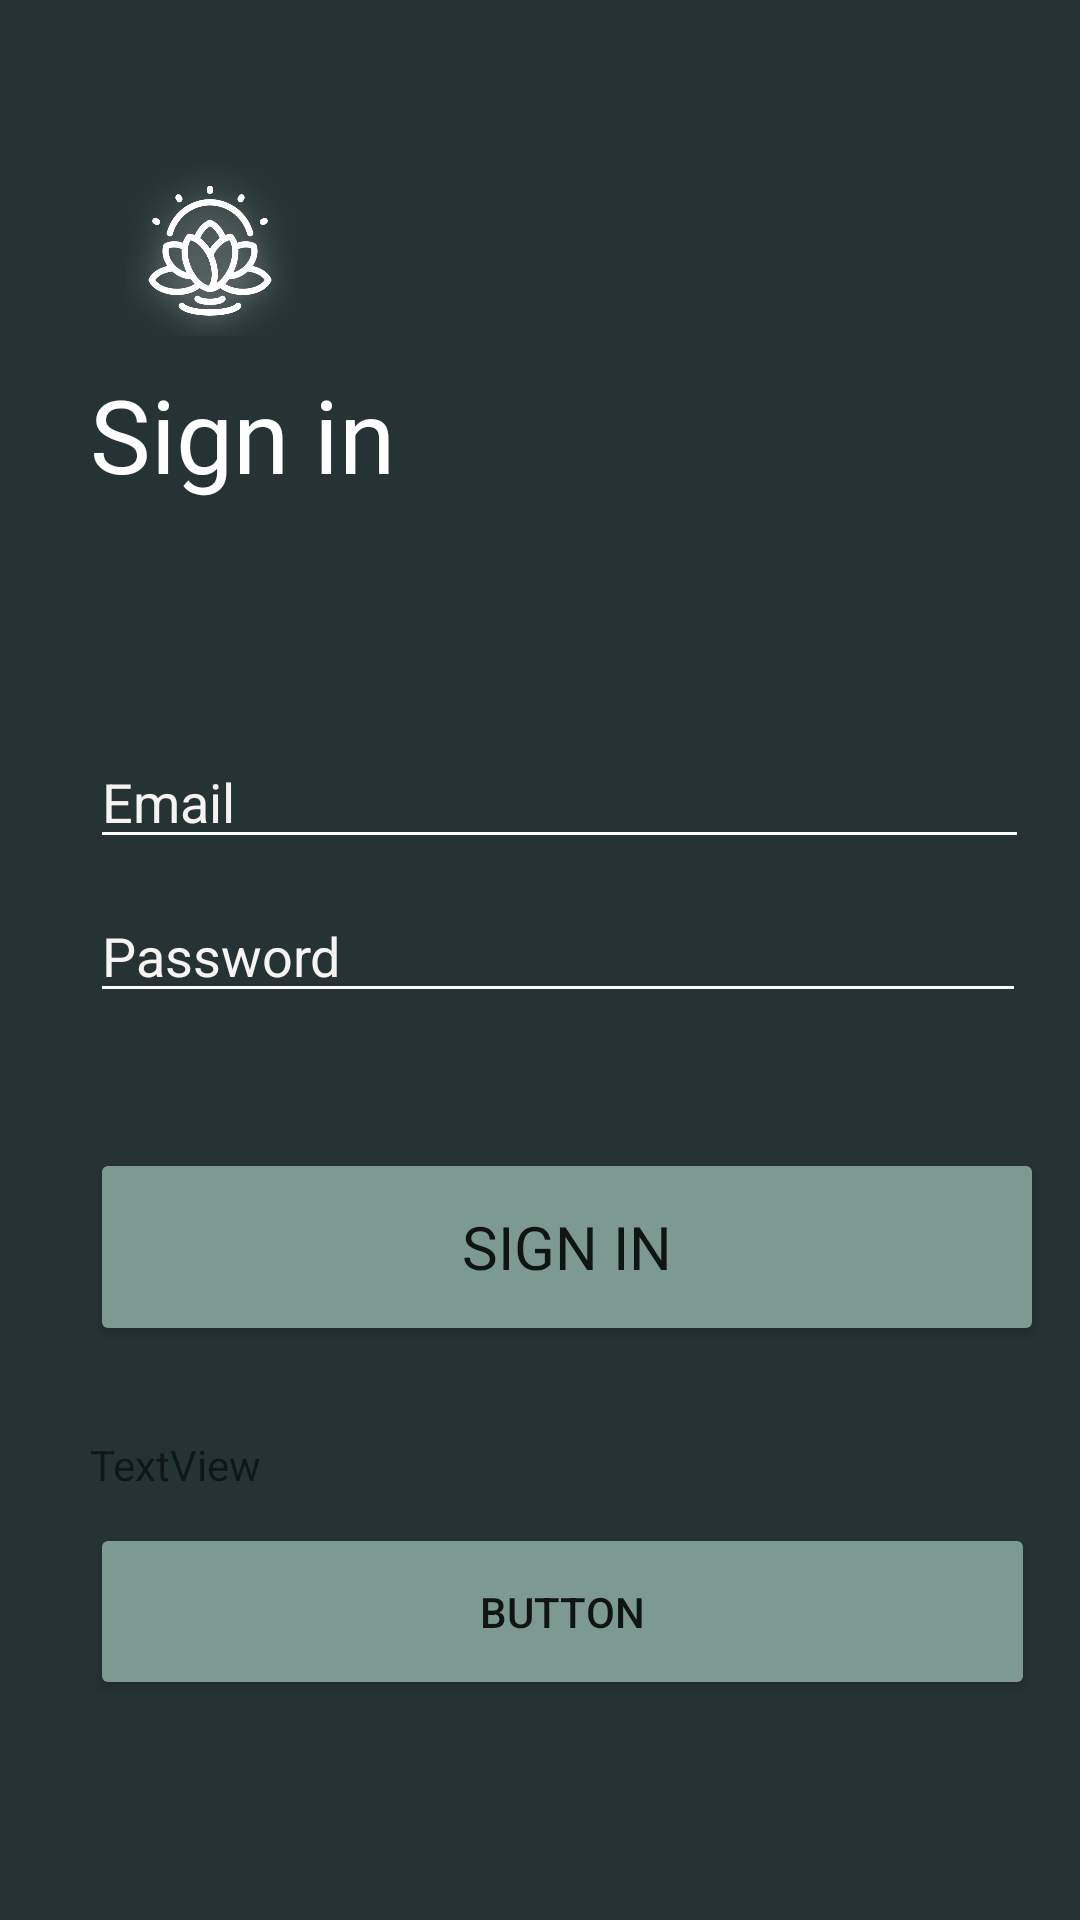

Produce the Android XML layout that renders to this screen, including the resource entries it uses.
<!-- AndroidManifest.xml: application theme Theme.Ekz2 -->
<!-- res/layout/activity_login.xml -->
<RelativeLayout xmlns:app="http://schemas.android.com/apk/res-auto"
    xmlns:tools="http://schemas.android.com/tools"
    xmlns:android="http://schemas.android.com/apk/res/android"
    android:layout_width="match_parent"
    android:layout_height="match_parent"
    android:background="#253334"
    tools:context=".login.LoginActivity"
    android:layout_gravity="center_vertical"

    android:orientation="vertical">

    <ImageView
        android:id="@+id/imageView4"
        android:layout_width="80dp"
        android:layout_height="57dp"
        android:layout_marginStart="30sp"
        android:layout_marginTop="55sp"
        app:srcCompat="@drawable/logo" />

    <TextView
        android:id="@+id/sign"
        android:layout_width="110dp"
        android:layout_height="53dp"
        android:layout_below="@id/imageView4"
        android:layout_marginStart="30sp"
        android:layout_marginTop="10sp"
        android:fontFamily="@font/alegreya"
        android:text="Sign in"
        android:textColor="#FFFFFF"
        android:textSize="34sp" />

    <EditText
        android:id="@+id/Email"
        android:layout_width="313dp"
        android:layout_height="wrap_content"
        android:layout_below="@id/sign"
        android:layout_marginStart="30sp"
        android:layout_marginTop="70sp"
        android:backgroundTint="@color/white"
        android:ems="10"
        android:hint="Email"
        android:inputType="textEmailAddress"
        android:textColor="#FFFFFF"
        android:textColorHint="#F8F3F3" />

    <EditText
        android:id="@+id/Password"
        android:layout_width="312dp"
        android:layout_height="wrap_content"
        android:layout_below="@id/Email"
        android:layout_marginStart="30sp"
        android:layout_marginTop="10sp"
        android:backgroundTint="@color/white"
        android:ems="10"
        android:hint="Password"
        android:inputType="textPassword"
        android:textColorHint="#F8F4F4" />

    <Button
        android:id="@+id/sign_button"
        android:layout_width="318dp"
        android:layout_height="66dp"
        android:layout_below="@id/Password"
        android:layout_marginStart="30sp"
        android:layout_marginTop="45dp"
        android:backgroundTint="#7C9A92"
        android:fontFamily="@font/alegreya"
        android:text="Sign in"
        android:textSize="20sp" />

    <TextView
        android:id="@+id/textView7"
        android:layout_width="wrap_content"
        android:layout_height="wrap_content"
        android:layout_below="@id/sign_button"
        android:layout_marginTop="30sp"
        android:layout_marginStart="30sp"
        android:text="TextView" />

    <Button
        android:id="@+id/registration"
        android:layout_width="315dp"
        android:layout_height="59dp"
        android:layout_below="@id/textView7"
        android:layout_marginStart="30sp"
        android:layout_marginTop="10sp"
        android:backgroundTint="#7C9A92"
        android:text="Button" />

    <FrameLayout
        android:layout_width="match_parent"
        android:layout_height="match_parent">

        <ImageView
            android:id="@+id/imageView3"
            android:layout_width="407dp"
            android:layout_height="278dp"
            android:layout_gravity="bottom"
            android:scaleType="fitXY"
            app:srcCompat="@drawable/list" />
    </FrameLayout>

</RelativeLayout>
<!-- resources referenced by this layout -->
<resources>
  <!-- drawable logo: png bitmap (drawable-v24, 86561 bytes) -->
  <style name="Theme.Ekz2" parent="Theme.MaterialComponents.Light.NoActionBar">
          <item name="android:windowNoTitle">true</item>
          <item name="android:windowActionBar">false</item>
          
          <item name="colorPrimary">@color/black</item>
          <item name="colorPrimaryVariant">@color/purple_700</item>
          <item name="colorOnPrimary">@color/white</item>
          
          <item name="colorSecondary">@color/teal_200</item>
          <item name="colorSecondaryVariant">@color/teal_700</item>
          <item name="colorOnSecondary">@color/black</item>
          
          <item name="android:statusBarColor">?attr/colorPrimaryVariant</item>
          
      </style>
  <!-- not gathered from this repository: default colours our renderer supplied (Android Studio template values) -->
  <color name="purple_700">#FF3700B3</color>
  <color name="teal_200">#FF03DAC5</color>
  <color name="teal_700">#FF018786</color>
  <color name="black">#FF000000</color>
  <color name="white">#FFFFFFFF</color>
</resources>
